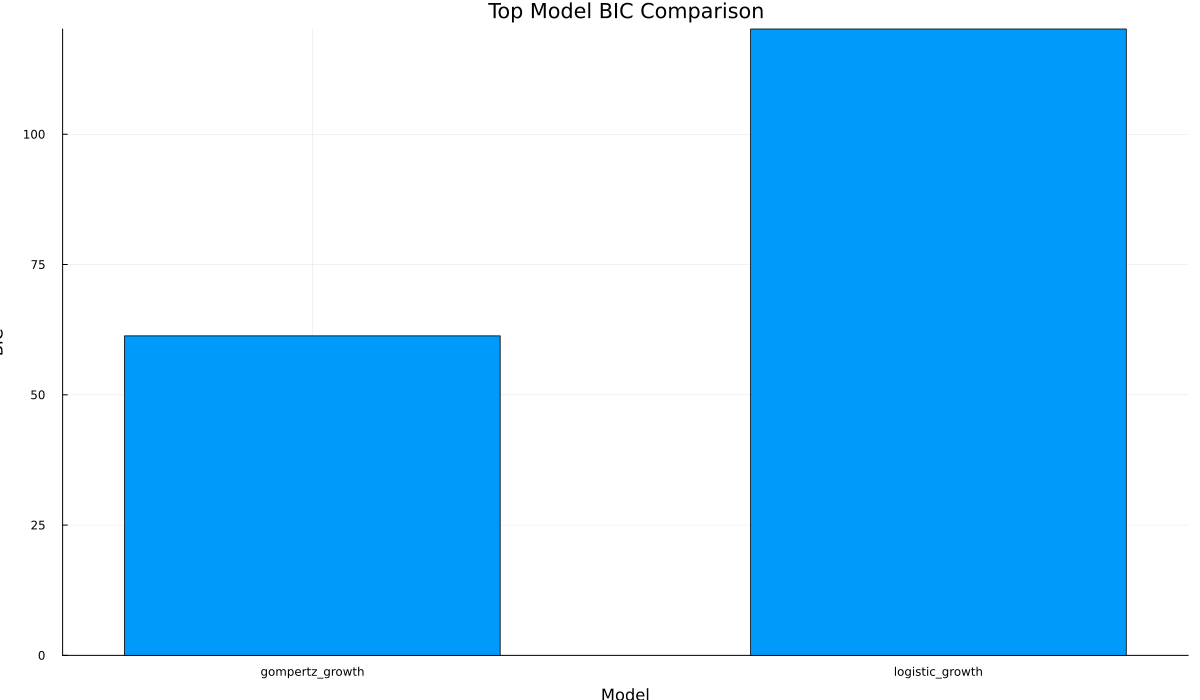

Values plotted in this chart, from the file beside it:
model, bic
gompertz_growth, 61.31
logistic_growth, 120.2
